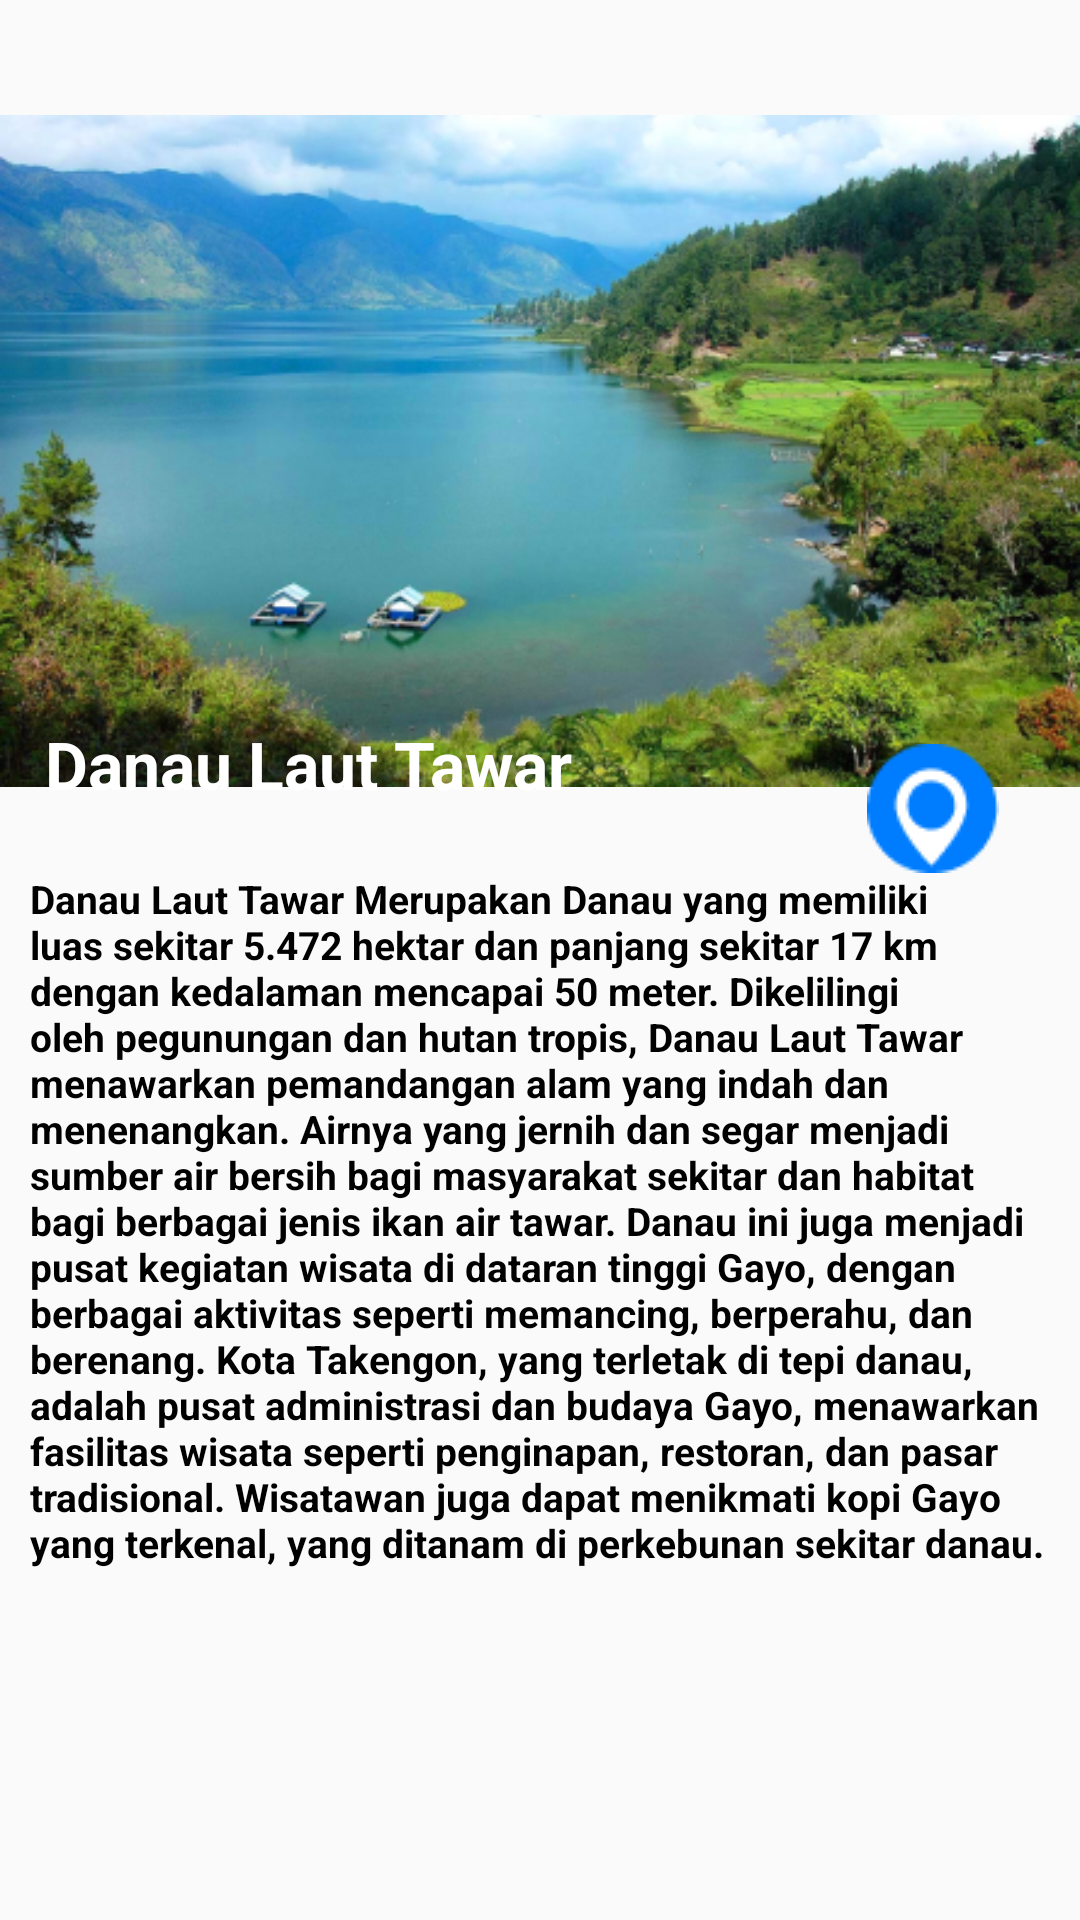

Android layout source for this screen:
<!-- AndroidManifest.xml: application theme Theme.TugasAkhir -->
<!-- res/layout/activity_detail2.xml -->
<?xml version="1.0" encoding="utf-8"?>
<RelativeLayout xmlns:android="http://schemas.android.com/apk/res/android"
    android:layout_width="match_parent"
    android:layout_height="match_parent"
    android:id="@+id/main"
    >

    <ImageView
        android:id="@+id/imageViewIsland"
        android:layout_width="match_parent"
        android:layout_height="350dp"
        android:src="@drawable/danau_laut_1"
        android:layout_marginTop="-25dp"/>

    <ImageView
        android:id="@+id/imageViewMapIcon"
        android:layout_width="wrap_content"
        android:layout_height="wrap_content"
        android:layout_alignParentEnd="true"
        android:layout_marginEnd="27dp"
        android:layout_marginTop="248dp"
        android:src="@drawable/mapsam"
        android:clickable="true"
        android:focusable="true"
        android:onClick="onMapIconClick"
        />

    <TextView
        android:id="@+id/textViewDescription"
        android:layout_width="match_parent"
        android:layout_height="wrap_content"
        android:layout_below="@id/imageViewIsland"
        android:padding="10dp"
        android:textStyle="bold"
        android:textColor="@color/black"
        android:textAlignment="textStart"
        android:layout_marginTop="-45dp"
        android:textSize="13sp"
        android:text="@string/island_description1" />

    <TextView
        android:layout_width="match_parent"
        android:layout_height="wrap_content"
        android:text="Danau Laut Tawar"
        android:layout_marginTop="240dp"
        android:layout_marginLeft="15dp"
        android:textSize="22dp"
        android:textStyle="bold"
        android:textColor="@color/white"
        android:layout_marginBottom="10dp" />

    

</RelativeLayout>
<!-- resources referenced by this layout -->
<resources>
  <color name="black">#FF000000</color>
  <color name="white">#FFFFFFFF</color>
  <!-- drawable danau_laut_1: png bitmap (drawable, 254582 bytes) -->
  <!-- drawable mapsam: png bitmap (drawable, 1328 bytes) -->
  <string name="island_description1">Danau Laut Tawar Merupakan Danau yang memiliki luas sekitar 5.472 hektar dan panjang sekitar 17 km dengan kedalaman mencapai 50 meter. Dikelilingi oleh pegunungan dan hutan tropis, Danau Laut Tawar menawarkan pemandangan alam yang indah dan menenangkan. Airnya yang jernih dan segar menjadi sumber air bersih bagi masyarakat sekitar dan habitat bagi berbagai jenis ikan air tawar. Danau ini juga menjadi pusat kegiatan wisata di dataran tinggi Gayo, dengan berbagai aktivitas seperti memancing, berperahu, dan berenang. Kota Takengon, yang terletak di tepi danau, adalah pusat administrasi dan budaya Gayo, menawarkan fasilitas wisata seperti penginapan, restoran, dan pasar tradisional. Wisatawan juga dapat menikmati kopi Gayo yang terkenal, yang ditanam di perkebunan sekitar danau.</string>
  <style name="Theme.TugasAkhir" parent="Base.Theme.TugasAkhir" />
  <style name="Base.Theme.TugasAkhir" parent="Theme.AppCompat.Light.NoActionBar">
          <item name="colorPrimary">#FFFFFF</item>
          <item name="colorPrimaryVariant">#F1F1F1</item>
          <item name="colorOnPrimary">#F1F1F1</item>
          
          <item name="colorSecondary">#F1F1F1</item>
          <item name="colorSecondaryVariant">#F1F1F1</item>
          <item name="colorOnSecondary">#F1F1F1</item>
          
          <item name="android:statusBarColor">?attr/colorPrimaryVariant</item>
      </style>
</resources>
